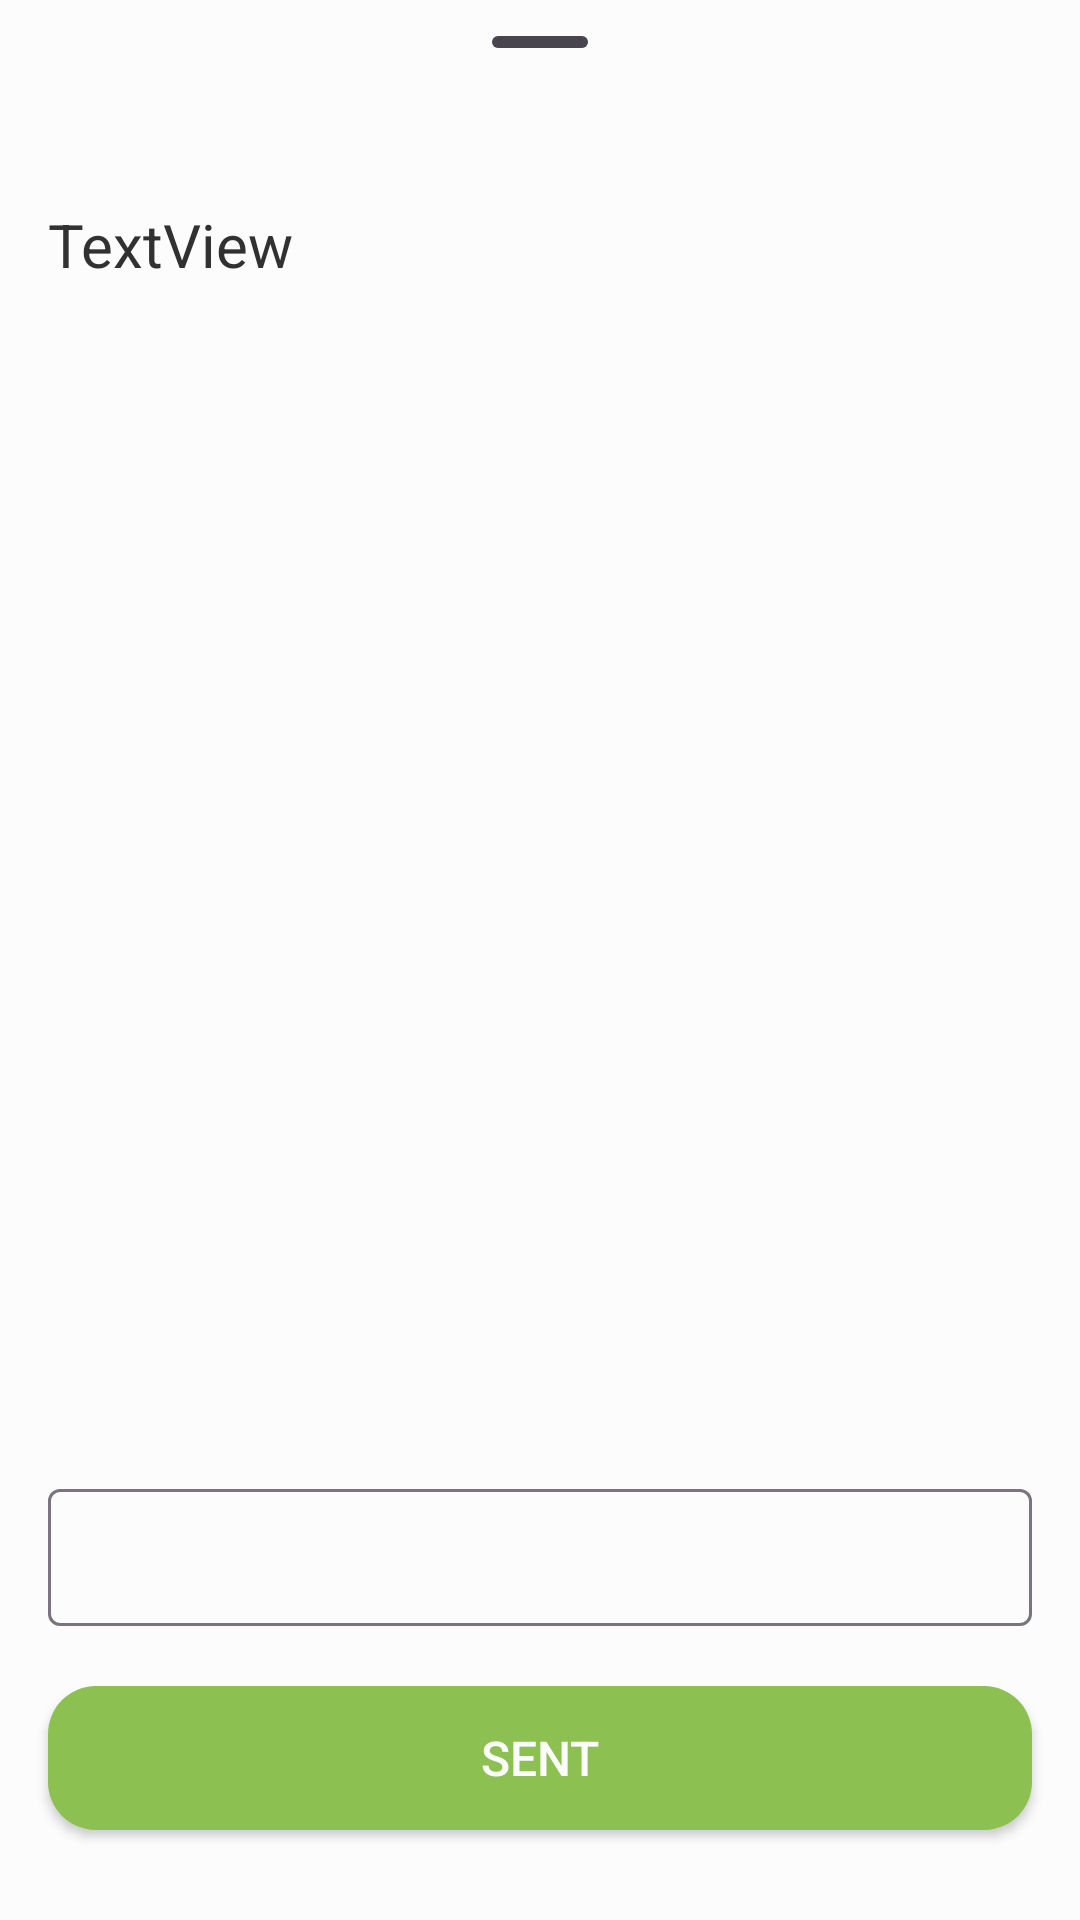

Produce the Android XML layout that renders to this screen, including the resource entries it uses.
<!-- AndroidManifest.xml: application theme Theme.TaskFocus -->
<!-- res/layout/bottom_sheet.xml -->
<?xml version="1.0" encoding="utf-8"?>
<androidx.appcompat.widget.LinearLayoutCompat xmlns:android="http://schemas.android.com/apk/res/android"
    android:layout_width="match_parent"
    android:layout_height="wrap_content"
    android:orientation="vertical"
    android:background="@color/bg">

    <com.google.android.material.bottomsheet.BottomSheetDragHandleView
        android:layout_width="match_parent"
        android:layout_height="wrap_content" />

    <TextView
        android:id="@+id/title"
        android:layout_width="match_parent"
        android:layout_height="wrap_content"
        android:layout_marginLeft="@dimen/space_lg"
        android:layout_marginTop="@dimen/space_xl"
        android:layout_marginRight="@dimen/space_lg"
        android:layout_marginBottom="@dimen/space_md"
        android:layout_weight="1"
        android:text="TextView"
        android:textSize="@dimen/text_lg" />

    <com.google.android.material.textfield.TextInputLayout
        android:id="@+id/projectName"
        android:layout_width="match_parent"
        android:layout_height="wrap_content"
        android:layout_marginLeft="@dimen/space_lg"
        android:layout_marginRight="@dimen/space_lg">

        <com.google.android.material.textfield.TextInputEditText
            android:id="@+id/name"
            style="@style/input"
            android:layout_width="match_parent"
            android:layout_height="wrap_content"/>

    </com.google.android.material.textfield.TextInputLayout>

    <androidx.appcompat.widget.AppCompatButton
        android:id="@+id/button"
        style="@style/button.primary"
        android:layout_width="match_parent"
        android:layout_height="wrap_content"
        android:layout_marginLeft="@dimen/space_lg"
        android:layout_marginTop="@dimen/space_xl"
        android:layout_marginRight="@dimen/space_lg"
        android:layout_marginBottom="@dimen/space_3xl"
        android:text="@string/createBtn" />

    <TextView
        android:id="@+id/status_id"
        android:layout_width="wrap_content"
        android:layout_height="0dp"
        android:text="TextView" />

</androidx.appcompat.widget.LinearLayoutCompat>

    

































<!-- resources referenced by this layout -->
<resources>
  <color name="bg">#FCFCFC</color>
  <dimen name="space_3xl">30dp</dimen>
  <dimen name="space_lg">16dp</dimen>
  <dimen name="space_md">12dp</dimen>
  <dimen name="space_xl">20dp</dimen>
  <dimen name="text_lg">20dp</dimen>
  <string name="createBtn">Sent</string>
  <style name="button.primary">
          <item name="android:textColor">@color/bg</item>
          <item name="android:background">@drawable/primary_button_bg</item>
      </style>
  <style name="input">
          <item name="android:paddingBottom">@dimen/space_md</item>
          <item name="android:paddingTop">@dimen/space_md</item>
      </style>
  <style name="Theme.TaskFocus" parent="Base.Theme.TaskFocus">
          <item name="colorPrimary">@color/primary</item>
          <item name="android:statusBarColor" tools:targetApi="l">@color/primary</item>
      </style>
  <!-- drawable primary_button_bg (drawable) -->
  <?xml version="1.0" encoding="utf-8"?>
  <shape xmlns:android="http://schemas.android.com/apk/res/android" android:shape="rectangle">
      <solid android:color="@color/primary"/>
      <corners android:radius="@dimen/border_radius"/>
  </shape>
  <style name="Base.Theme.TaskFocus" parent="Theme.Material3.DayNight.NoActionBar">
          <item name="android:textColor">@color/text_primary</item>
          <item name="android:textColorPrimary">@color/text_primary</item>
          <item name="android:textColorSecondary">@color/text_secondary</item>
      </style>
  <color name="primary">#8CC051</color>
  <dimen name="border_radius">16dp</dimen>
  <color name="text_primary">#313131</color>
  <color name="text_secondary">#828282</color>
</resources>
